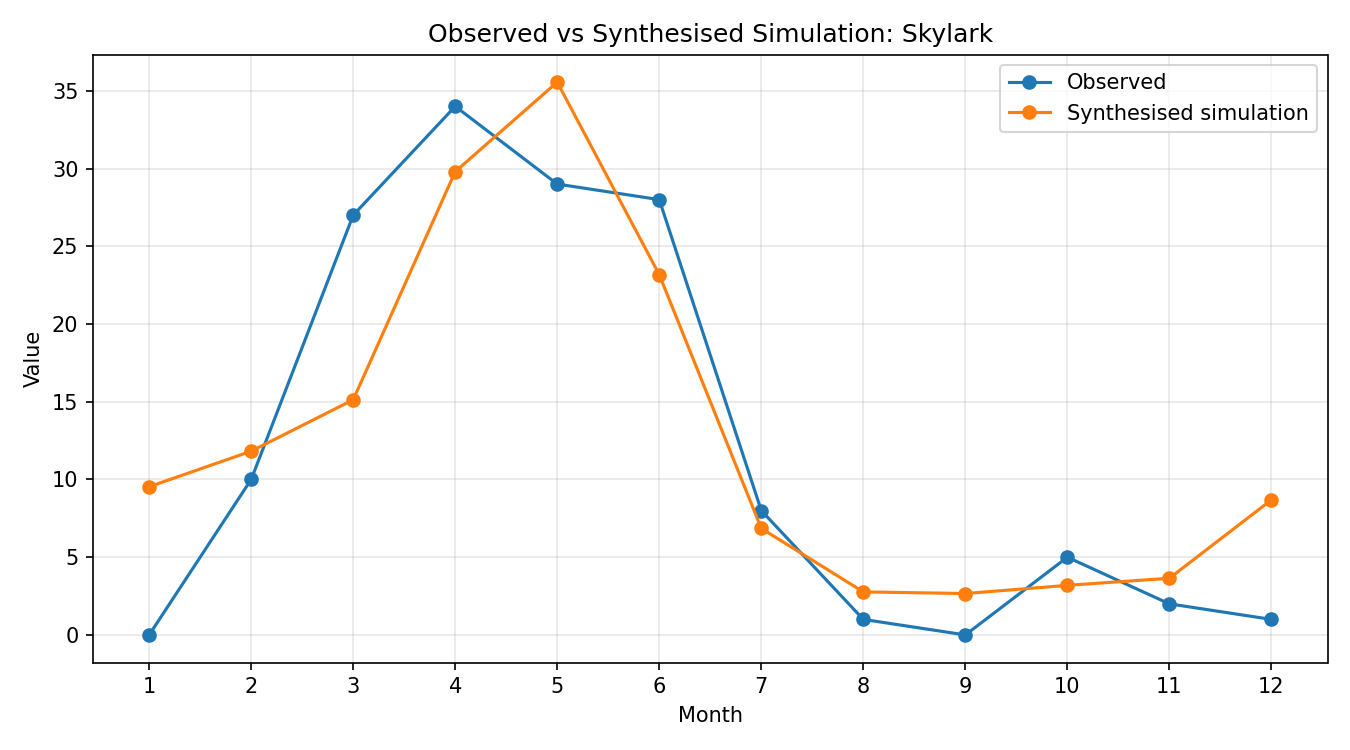

Data behind this chart, as committed beside it:
month, observed, simulated_raw, synthesised
1, 0, 0.176, 9.532
2, 10, 0.2182, 11.82
3, 27, 0.2793, 15.13
4, 34, 0.5502, 29.8
5, 29, 0.6565, 35.56
6, 28, 0.4278, 23.17
7, 8, 0.1265, 6.854
8, 1, 0.05113, 2.769
9, 0, 0.04917, 2.663
10, 5, 0.05889, 3.19
11, 2, 0.06732, 3.646
12, 1, 0.1604, 8.688
